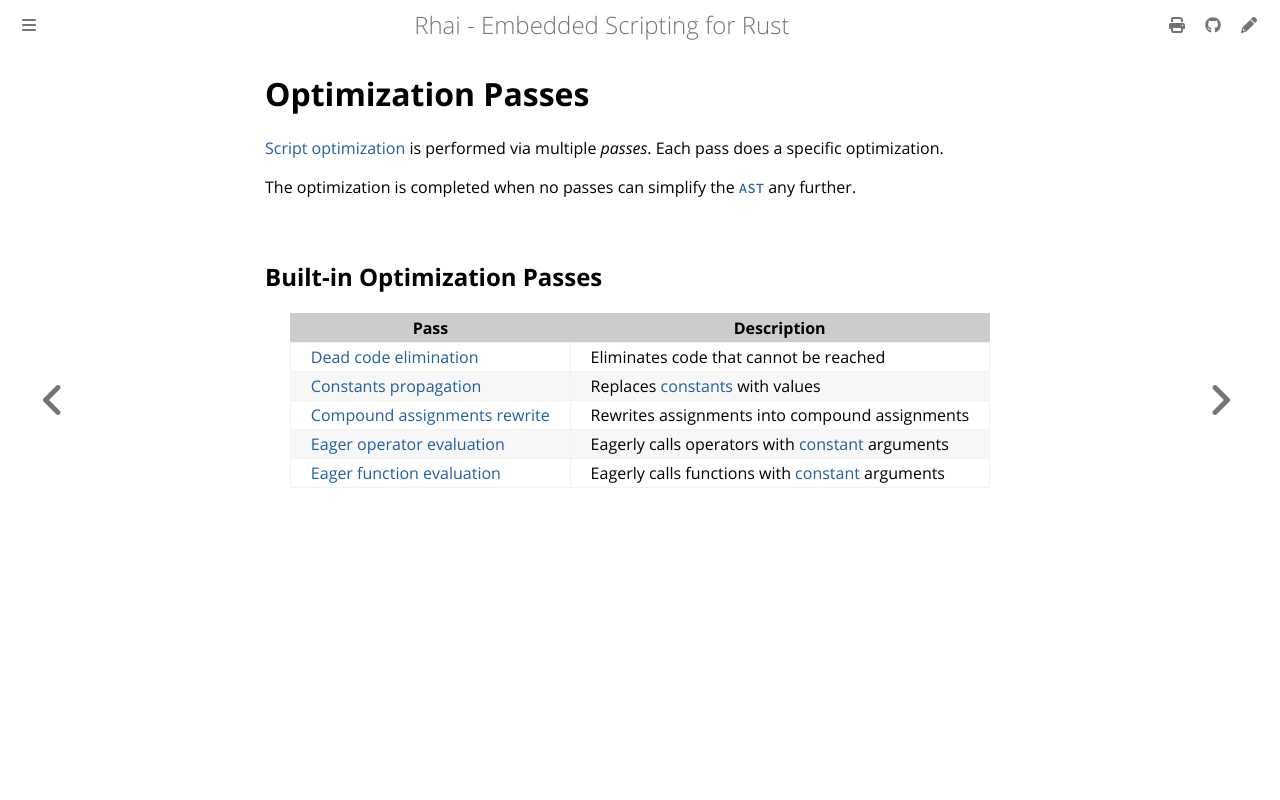

repository: rhaiscript/book · page: engine/optimize/passes.html · generator: mdbook

Optimization Passes
===================

{{#include ../../links.md}}

[Script optimization] is performed via multiple _passes_.
Each pass does a specific optimization.

The optimization is completed when no passes can simplify the [`AST`] any further.


Built-in Optimization Passes
----------------------------

| Pass                                       | Description                                       |
| ------------------------------------------ | ------------------------------------------------- |
| [Dead code elimination](dead-code.md)      | Eliminates code that cannot be reached            |
| [Constants propagation](constants.md)      | Replaces [constants] with values                  |
| [Compound assignments rewrite](rewrite.md) | Rewrites assignments into compound assignments    |
| [Eager operator evaluation](op-eval.md)    | Eagerly calls operators with [constant] arguments |
| [Eager function evaluation](eager.md)      | Eagerly calls functions with [constant] arguments |
